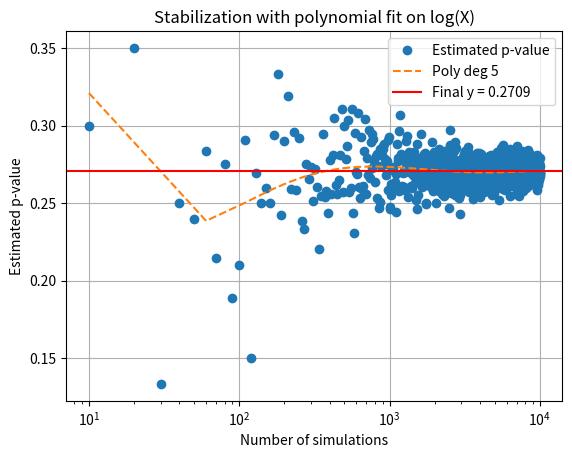

Write the Python code that produced this figure. (Note: this script raises an exception after producing the figure.)
import numpy as np
import matplotlib.pyplot as plt
from scipy.stats import hypergeom, norm
from tqdm import tqdm
import pandas as pd

# Parameters
total_genes = 6000
colored_green_total = 4260
sample_size = 50       # <-- this is the 'N' for hypergeom
observed_green = 38

def simulate_draws(n_simulations):
    return hypergeom.rvs(
        M=total_genes,
        n=colored_green_total,
        N=sample_size,
        size=n_simulations
    )


trial_sizes = np.linspace(10, 10000, 1000, dtype=int)


# run sims
means, variances = [], []
for X in tqdm(trial_sizes, desc="Stability sims"):
    res = simulate_draws(X)
    means.append(np.mean(res >= observed_green))
    variances.append(np.var(res >= observed_green))
means = np.array(means)
variances = np.array(variances)

# polynomial fit for visualization
degree = 5
log_x = np.log10(trial_sizes)
poly = np.poly1d(np.polyfit(log_x, means, degree))
x_cont = np.linspace(trial_sizes.min(), trial_sizes.max(), 200)
y_cont = poly(np.log10(x_cont))

plt.figure()
plt.plot(trial_sizes, means, 'o', label='Estimated p-value')
plt.plot(x_cont, y_cont, '--', label=f'Poly deg {degree}')
plt.axhline(y=y_cont[-1], color='r', label=f'Final y = {y_cont[-1]:.4f}')
plt.xscale('log')
plt.xlabel('Number of simulations')
plt.ylabel('Estimated p-value')
plt.title('Stabilization with polynomial fit on log(X)')
plt.legend()
plt.grid(True)


threshold = 1e-4
diffs = np.abs(np.diff(means))
stable_idxs = np.where(diffs < threshold)[0]
if stable_idxs.size > 0:
    chosen_X = trial_sizes[stable_idxs[0] + 1]
    print(f"Stability reached at X = {chosen_X} (Δp < {threshold})")
else:
    chosen_X = trial_sizes[-1]
    print(f"Threshold never reached; using max trials: {chosen_X}")

final_res = simulate_draws(chosen_X)

# z‐score for 95% CI
z = norm.ppf(0.975)

for obs in (35, 38, 40):

    p_hat = np.mean(final_res >= obs)           # https://en.wikipedia.org/wiki/Population_proportion
    se    = np.sqrt(p_hat*(1-p_hat)/chosen_X)   # https://external-content.duckduckgo.com/iu/?u=https%3A%2F%2Fgetcalc.com%2Fformula%2Fstatistics%2Fstandard-error-observed-sample-proportion.png&f=1&nofb=1&ipt=cabe5d4ed51b3b4fac06311b18c545b97c0cb31d32312b0f0637b5503f5c902a
    ci_lo = p_hat - z*se
    ci_hi = p_hat + z*se
    if obs == 38:
        p1 = p_hat
    else: pass    
    
    exact_p = hypergeom.sf(
        obs - 1,
        total_genes,
        colored_green_total,
        sample_size
    )

    sig = "YES" if exact_p < 0.05 else "NO"
    print(f"\n=== Observed = {obs} greens ===")
    print(f"Simulated P-Value = {p_hat:.4f} ± {se:.4f}")
    print(f"95% CI      = [{ci_lo:.4f}, {ci_hi:.4f}]")
    print(f"Exact P-Value= {exact_p:.6f}")
# plt.savefig('Lab2/Pvalue_regression.png', bbox_inches='tight')
# plt.show()


# =================================================================================
# Question 2.4
N = 50 # number of items in list
M = 6000  # number of items in background
pvalue = [0.003, 0.01] # P-value required range
step = 10

ranges = []
for n in range(50, M+1, step):
    for k in range(0,min(n,N)+1):
        p = hypergeom.sf(k-1, M, n, N)
        if 0.003 <= p <= 0.01:
            ranges.append((n, k, p))
            
df = pd.DataFrame(ranges, columns=['n_background', 'k_list', 'p_value'])
df = df.sort_values(by='p_value').reset_index(drop=True)
df.to_csv('Lab2/nk_probelm.txt', index=False, sep='\t')
print(f'\n{df.iloc[1]}')


# =================================================================================
# Question 2.5
p1 = 0.2703
p2 = 0.003009
pvals = {'Green': p1, 'Purple': p2}
alpha = 0.05
m = 10

#H0 = aplha_g = alpha_p = alpha_n ...
# Need to multiply pvalues by m #https://middleprofessor.github.io/benchbiostats/chapters/multiple-testing.html
print("=== Bonferroni Correction ===") # https://en.wikipedia.org/wiki/Bonferroni_correction
alpha_bonf = alpha / m
# Reject the null hypothesis if pval is less than alpha_bonf
print(alpha_bonf)
for name, p in pvals.items():
    newp = p * 10
    sig = newp < alpha_bonf
    print(f'{name:6s}: old p = {p:.4f}, new p = {newp:.4f}, still significant? {sig}')
    
    
# Try using the Benjamini-Hochberg method
